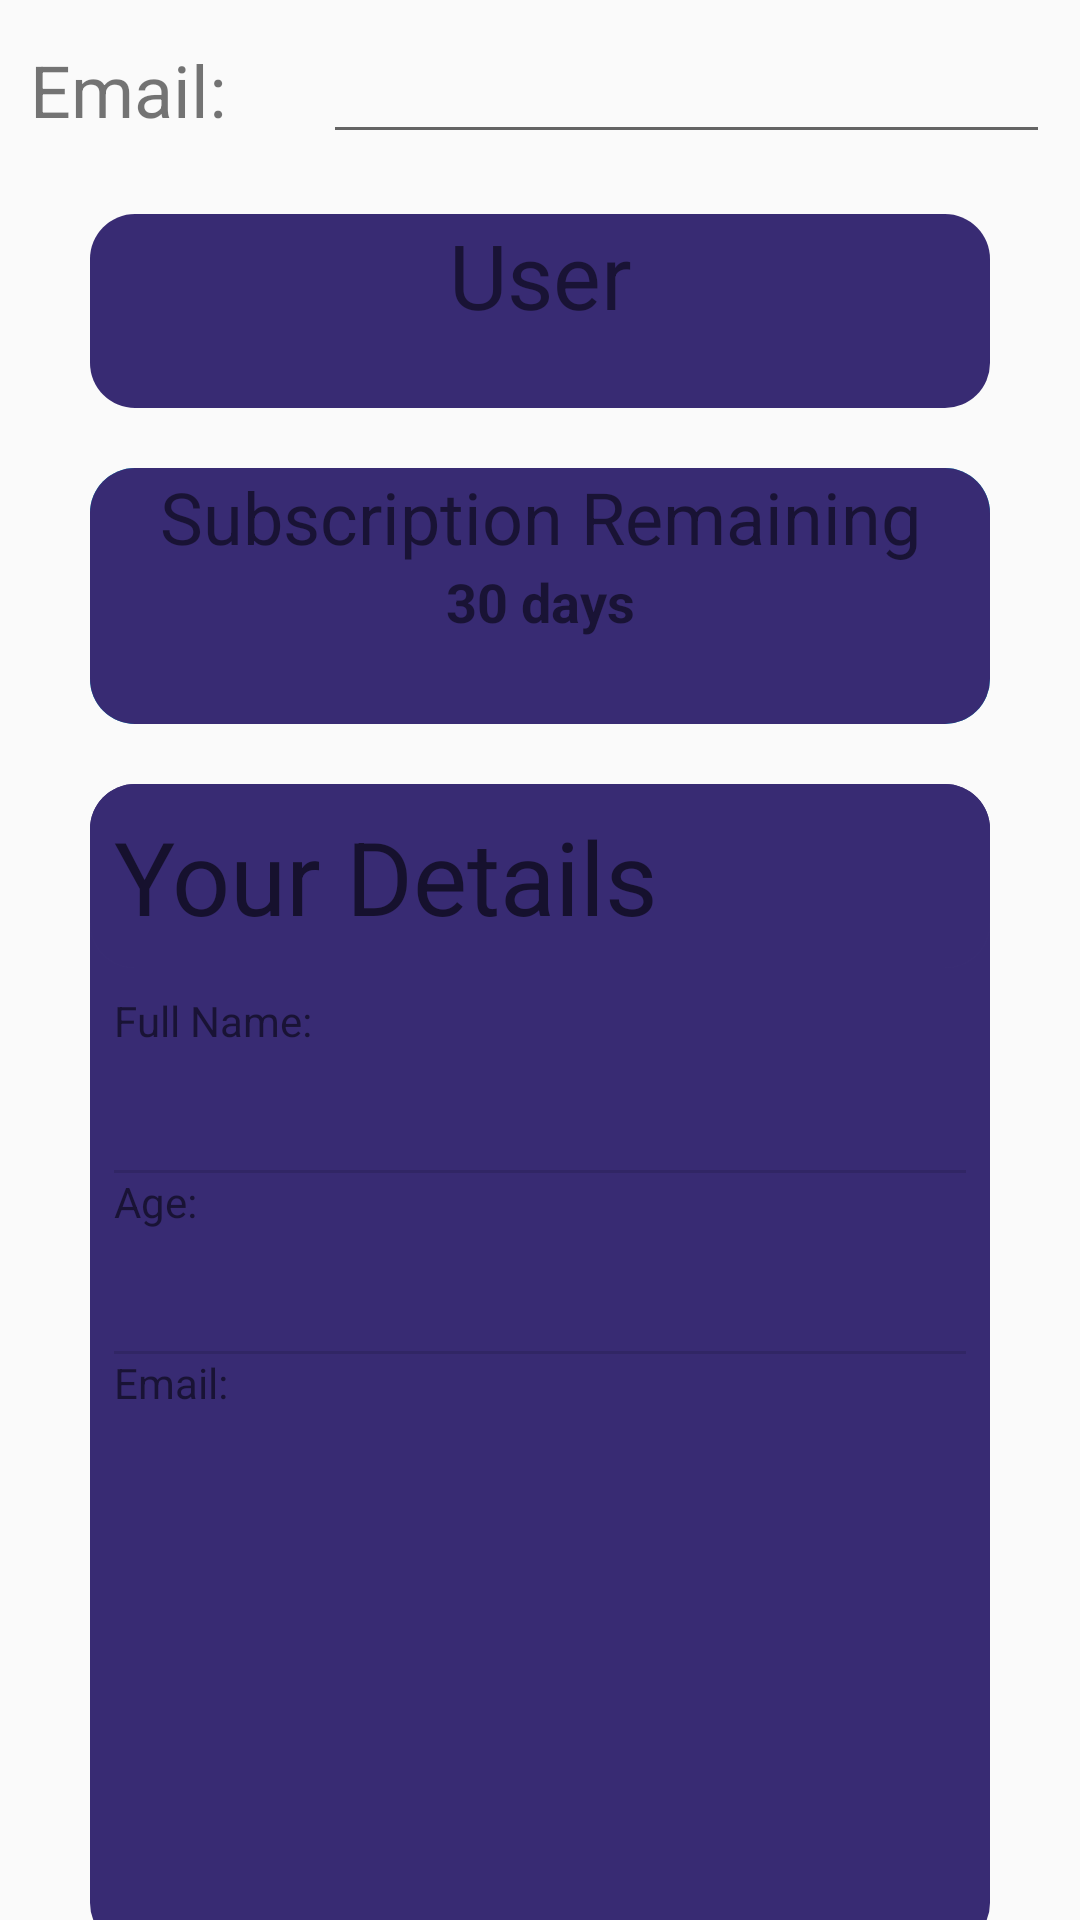

Android layout source for this screen:
<!-- AndroidManifest.xml: application theme AppTheme -->
<!-- res/layout/content_user_report.xml -->
<?xml version="1.0" encoding="utf-8"?>
<android.support.v4.widget.NestedScrollView xmlns:android="http://schemas.android.com/apk/res/android"
    xmlns:app="http://schemas.android.com/apk/res-auto"
    xmlns:tools="http://schemas.android.com/tools"
    android:layout_width="match_parent"
    android:layout_height="match_parent"
    app:layout_behavior="@string/appbar_scrolling_view_behavior"
    tools:context=".UserReport"
    tools:showIn="@layout/activity_user_report">

    <LinearLayout
        android:layout_width="match_parent"
        android:layout_height="wrap_content"
        android:orientation="vertical"
        android:padding="10dp">

        <LinearLayout
            android:layout_width="match_parent"
            android:layout_height="match_parent"
            android:layout_weight="1"
            android:orientation="horizontal">

            <TextView
                android:id="@+id/textView8"
                android:layout_width="wrap_content"
                android:layout_height="wrap_content"
                android:layout_weight="1"
                android:text="Email:"
                android:textSize="24sp" />

            <EditText
                android:id="@+id/emailUserDetailsEditText"
                android:layout_width="wrap_content"
                android:layout_height="wrap_content"
                android:layout_weight="1"
                android:ems="10"
                android:inputType="textEmailAddress" />

        </LinearLayout>

        <LinearLayout
            android:layout_width="match_parent"
            android:layout_height="match_parent"
            android:layout_margin="10dp"
            android:layout_weight="1"
            android:orientation="vertical">

            <LinearLayout
                android:layout_width="match_parent"
                android:layout_height="0dp"
                android:layout_margin="10dp"
                android:layout_weight="0.3"
                android:background="@drawable/profilegradiant"
                android:backgroundTint="@color/purple"
                android:orientation="vertical">

                <TextView
                    android:id="@+id/textView10"
                    android:layout_width="match_parent"
                    android:layout_height="0dp"
                    android:layout_weight="1"
                    android:text="User"
                    android:textAlignment="center"
                    android:textColor="@color/common_google_signin_btn_text_dark_default"
                    android:textSize="30sp" />

                <TextView
                    android:id="@+id/nametext"
                    android:layout_width="match_parent"
                    android:layout_height="0dp"
                    android:layout_weight="1"
                    android:textAlignment="center"
                    android:textColor="@color/common_google_signin_btn_text_dark_default"
                    android:textSize="18sp" />

            </LinearLayout>

            <LinearLayout
                android:id="@+id/subLayout"
                android:layout_width="match_parent"
                android:layout_height="0dp"
                android:layout_margin="10dp"
                android:layout_weight="0.2"
                android:background="@drawable/profilegradiant"
                android:orientation="vertical">

                <LinearLayout
                    android:id="@+id/subscriptionLayout"
                    android:layout_width="match_parent"
                    android:layout_height="0dp"
                    android:layout_weight="0.03"
                    android:background="@drawable/profilegradiant"
                    android:backgroundTint="@color/purple"
                    android:orientation="vertical">

                    <TextView
                        android:id="@+id/textView11"
                        android:layout_width="match_parent"
                        android:layout_height="wrap_content"
                        android:text="Subscription Remaining"
                        android:textAlignment="center"
                        android:textColor="@color/common_google_signin_btn_text_dark_default"
                        android:textSize="24sp" />

                    <TextView
                        android:id="@+id/daysRemain"
                        android:layout_width="match_parent"
                        android:layout_height="53dp"
                        android:text="30 days"
                        android:textAlignment="center"
                        android:textColor="@color/common_google_signin_btn_text_dark_default"
                        android:textSize="18sp"
                        android:textStyle="bold" />
                </LinearLayout>
            </LinearLayout>

            <LinearLayout
                android:id="@+id/detailsLayour"
                android:layout_width="match_parent"
                android:layout_height="0dp"
                android:layout_margin="10dp"
                android:layout_weight="1"
                android:background="@drawable/profilegradiant"
                android:backgroundTint="@color/purple"
                android:orientation="vertical">

                <LinearLayout
                    android:id="@+id/yourDetailsLayout"
                    android:layout_width="match_parent"
                    android:layout_height="0dp"
                    android:layout_weight="0.05"
                    android:background="@drawable/profilegradiant"
                    android:backgroundTint="@color/purple"
                    android:orientation="vertical"
                    android:padding="8dp">

                    <TextView
                        android:id="@+id/textView13"
                        android:layout_width="match_parent"
                        android:layout_height="wrap_content"
                        android:layout_weight="1"
                        android:text="Your Details"
                        android:textAlignment="viewStart"
                        android:textAppearance="@style/TextAppearance.AppCompat.Display1"
                        android:textColor="@color/common_google_signin_btn_text_dark_default" />

                </LinearLayout>

                <LinearLayout
                    android:id="@+id/ageLayout"
                    android:layout_width="match_parent"
                    android:layout_height="0dp"
                    android:layout_weight="0.1"
                    android:orientation="vertical"
                    android:padding="8dp">

                    <TextView
                        android:layout_width="match_parent"
                        android:layout_height="wrap_content"
                        android:text="Full Name:"
                        android:textColor="@color/common_google_signin_btn_text_dark_default" />

                    <TextView
                        android:id="@+id/getName"
                        android:layout_width="match_parent"
                        android:layout_height="wrap_content"
                        android:textColor="@color/common_google_signin_btn_text_dark_default"
                        android:textSize="30sp"
                        android:textStyle="bold" />

                    <View
                        android:id="@+id/divider"
                        android:layout_width="match_parent"
                        android:layout_height="1dp"
                        android:background="?android:attr/listDivider" />

                    <TextView
                        android:id="@+id/lblAge"
                        android:layout_width="match_parent"
                        android:layout_height="wrap_content"
                        android:text="Age:"
                        android:textColor="@color/common_google_signin_btn_text_dark_default" />

                    <TextView
                        android:id="@+id/getAge"
                        android:layout_width="match_parent"
                        android:layout_height="wrap_content"
                        android:textColor="@color/common_google_signin_btn_text_dark_default"
                        android:textSize="30sp"
                        android:textStyle="bold" />

                    <View
                        android:id="@+id/divider2"
                        android:layout_width="match_parent"
                        android:layout_height="1dp"
                        android:background="?android:attr/listDivider" />

                    <TextView
                        android:id="@+id/lblEmail"
                        android:layout_width="match_parent"
                        android:layout_height="wrap_content"
                        android:text="Email:"
                        android:textColor="@color/common_google_signin_btn_text_dark_default" />

                    <TextView
                        android:id="@+id/getEmail"
                        android:layout_width="match_parent"
                        android:layout_height="171dp"
                        android:layout_weight="0.91"
                        android:textColor="@color/common_google_signin_btn_text_dark_default"
                        android:textSize="20sp"
                        android:textStyle="bold" />
                </LinearLayout>

            </LinearLayout>

        </LinearLayout>

        <Button
            android:id="@+id/getUserDetailsAdminBtn"
            android:layout_width="match_parent"
            android:layout_height="wrap_content"
            android:layout_weight="1"
            android:background="@drawable/roundedbtn"
            android:text="Get Details" />

    </LinearLayout>
</android.support.v4.widget.NestedScrollView>
<!-- res/layout/activity_user_report.xml (included above) -->
<?xml version="1.0" encoding="utf-8"?>
<android.support.design.widget.CoordinatorLayout xmlns:android="http://schemas.android.com/apk/res/android"
    xmlns:app="http://schemas.android.com/apk/res-auto"
    xmlns:tools="http://schemas.android.com/tools"
    android:layout_width="match_parent"
    android:layout_height="match_parent"
    android:fitsSystemWindows="true"
    tools:context=".UserReport">

    <android.support.design.widget.AppBarLayout
        android:id="@+id/app_bar"
        android:layout_width="match_parent"
        android:layout_height="@dimen/app_bar_height"
        android:fitsSystemWindows="true"
        android:theme="@style/AppTheme.AppBarOverlay">

        <android.support.design.widget.CollapsingToolbarLayout
            android:id="@+id/toolbar_layout"
            android:layout_width="match_parent"
            android:layout_height="match_parent"
            android:fitsSystemWindows="true"
            app:contentScrim="?attr/colorPrimary"
            app:layout_scrollFlags="scroll|exitUntilCollapsed"
            app:toolbarId="@+id/toolbar">

            <android.support.v7.widget.Toolbar
                android:id="@+id/toolbar"
                android:layout_width="match_parent"
                android:layout_height="?attr/actionBarSize"
                app:layout_collapseMode="pin"
                app:popupTheme="@style/AppTheme.PopupOverlay" />

        </android.support.design.widget.CollapsingToolbarLayout>
    </android.support.design.widget.AppBarLayout>

    <include layout="@layout/content_user_report" />

    <android.support.design.widget.FloatingActionButton
        android:id="@+id/fab"
        android:layout_width="wrap_content"
        android:layout_height="wrap_content"
        android:layout_margin="@dimen/fab_margin"
        app:layout_anchor="@id/app_bar"
        app:layout_anchorGravity="bottom|end"
        app:srcCompat="@android:drawable/ic_dialog_email" />

</android.support.design.widget.CoordinatorLayout>
<!-- resources referenced by this layout -->
<resources>
  <color name="purple">#382B73</color>
  <!-- drawable profilegradiant (drawable) -->
  <?xml version="1.0" encoding="utf-8"?>
  <shape xmlns:android="http://schemas.android.com/apk/res/android"
      android:shape="rectangle">
  
      <corners android:radius="15dp"/>
  <gradient
  android:centerColor="#0091EA" android:gradientRadius="400dp"
  android:endColor="#00B8D4"
  android:startColor="#00B8D4"
  android:type="linear" />
  </shape>
  <!-- drawable roundedbtn (drawable) -->
  <?xml version="1.0" encoding="utf-8"?>
  <shape xmlns:android="http://schemas.android.com/apk/res/android"
      android:shape="rectangle">
      <corners android:radius="50dp" />
  <gradient
  android:angle="135"
  android:centerColor="#2962FF"
  android:endColor="#AA00FF"
  android:startColor="#00B8D4"
  android:type="linear" />
  </shape>
  <style name="AppTheme.AppBarOverlay" parent="ThemeOverlay.AppCompat.Dark.ActionBar" />
  <style name="AppTheme.PopupOverlay" parent="ThemeOverlay.AppCompat.Light" />
  <style name="AppTheme" parent="Theme.AppCompat.Light.DarkActionBar">
          
          <item name="colorPrimary">@color/colorPrimary</item>
          <item name="colorPrimaryDark">@color/colorPrimaryDark</item>
          <item name="colorAccent">@color/colorAccent</item>
      </style>
  <color name="colorPrimary">#3F3572</color>
  <color name="colorPrimaryDark">#3F3572</color>
  <color name="colorAccent">#00BFA5</color>
</resources>
